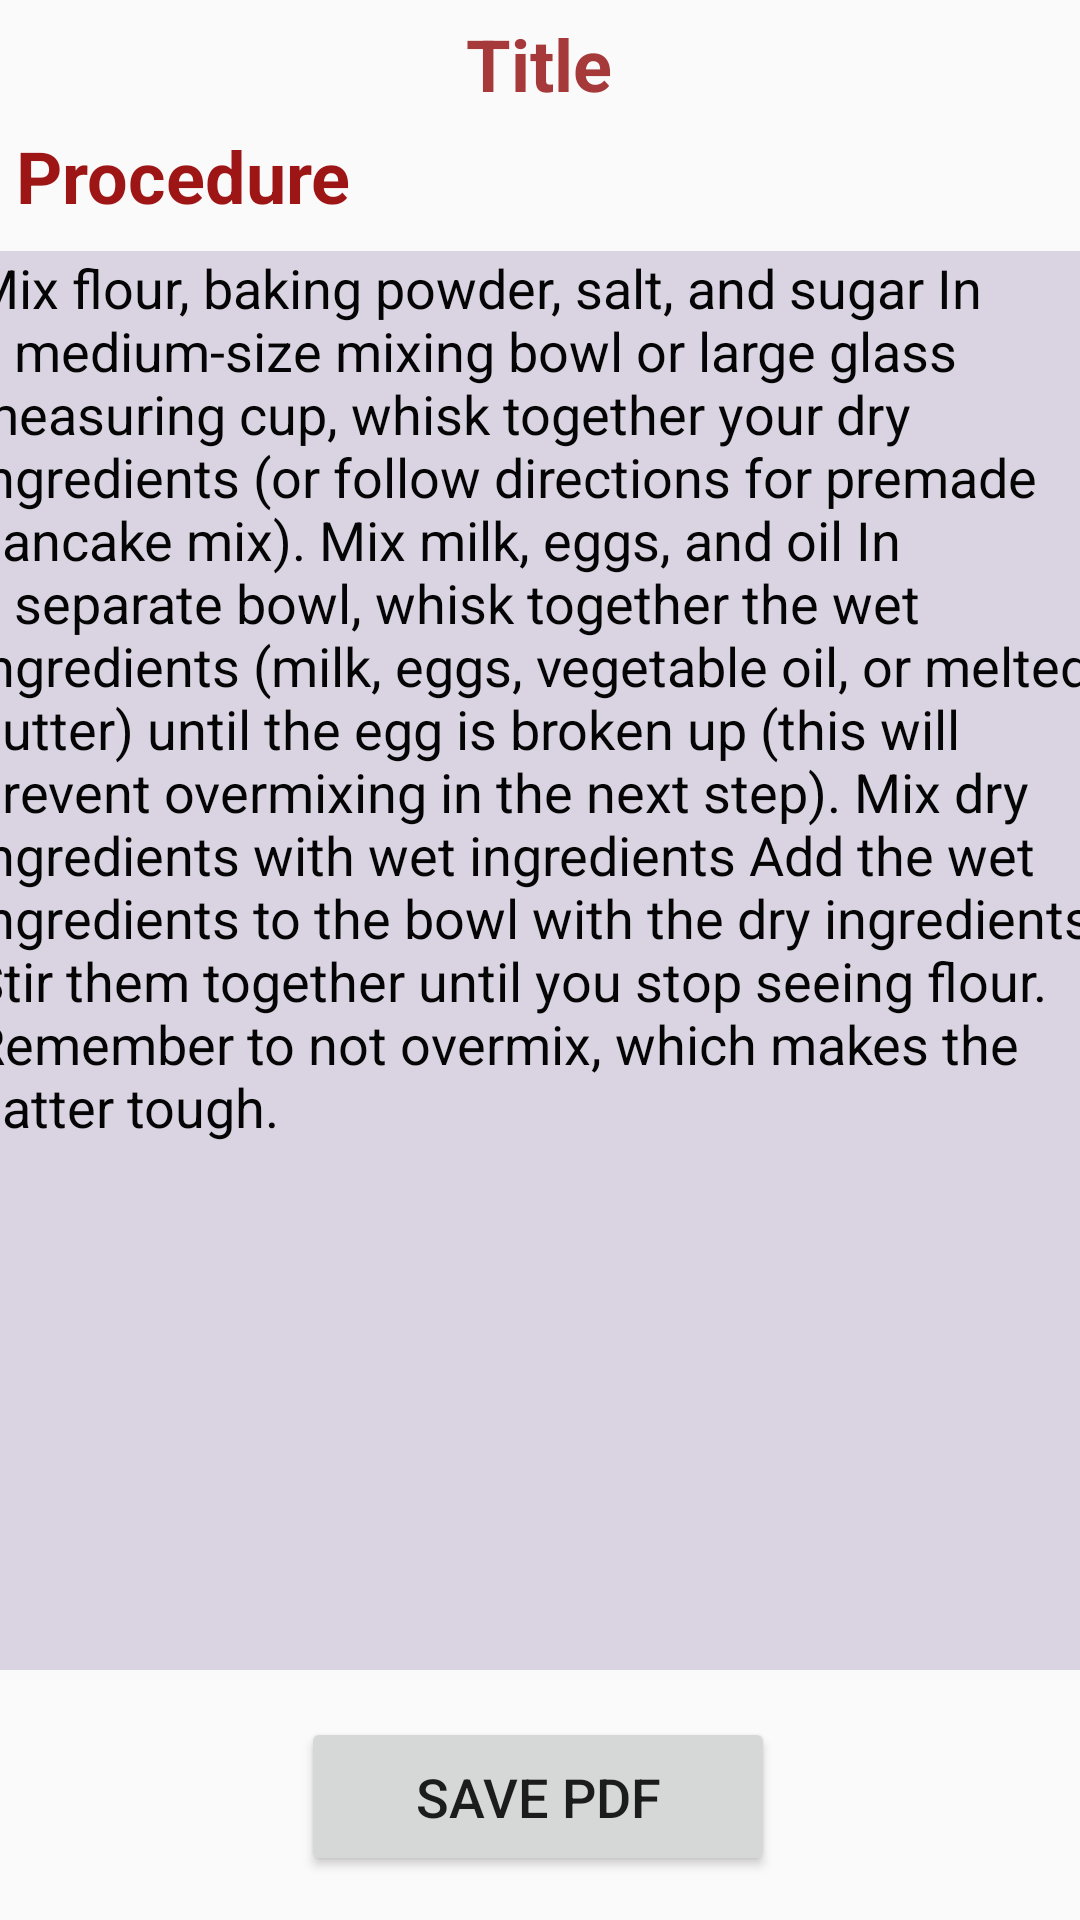

The Android layout XML behind this screen, and the referenced resources:
<!-- AndroidManifest.xml: application theme AppTheme -->
<!-- res/layout/activity_saving_procedure.xml -->
<?xml version="1.0" encoding="utf-8"?>
<androidx.constraintlayout.widget.ConstraintLayout xmlns:android="http://schemas.android.com/apk/res/android"
    xmlns:app="http://schemas.android.com/apk/res-auto"
    xmlns:tools="http://schemas.android.com/tools"
    android:layout_width="match_parent"
    android:layout_height="match_parent"
    android:background="@drawable/plate"
    android:foregroundTint="#00A12020"
    tools:context=".saving_procedure">

    <TextView
        android:id="@+id/textView2"
        android:layout_width="210dp"
        android:layout_height="33dp"
        android:text="Title"
        android:textAlignment="center"
        android:textColor="#A63A3A"
        android:textSize="24sp"
        android:textStyle="bold"
        app:layout_constraintBottom_toTopOf="@+id/save"
        app:layout_constraintEnd_toEndOf="parent"
        app:layout_constraintHorizontal_bias="0.497"
        app:layout_constraintStart_toStartOf="parent"
        app:layout_constraintTop_toTopOf="parent"
        app:layout_constraintVertical_bias="0.009" />

    <Button
        android:id="@+id/save"
        android:layout_width="158dp"
        android:layout_height="53dp"
        android:text="Save PDF"
        android:textSize="18sp"
        app:layout_constraintBottom_toBottomOf="parent"
        app:layout_constraintEnd_toEndOf="parent"
        app:layout_constraintHorizontal_bias="0.497"
        app:layout_constraintStart_toStartOf="parent"
        app:layout_constraintTop_toTopOf="parent"
        app:layout_constraintVertical_bias="0.975" />

    <TextView
        android:id="@+id/textView"
        android:layout_width="151dp"
        android:layout_height="28dp"
        android:text="Procedure"
        android:textColor="#9E1515"
        android:textSize="24sp"
        android:textStyle="bold"
        app:layout_constraintBottom_toBottomOf="parent"
        app:layout_constraintEnd_toEndOf="parent"
        app:layout_constraintHorizontal_bias="0.026"
        app:layout_constraintStart_toStartOf="parent"
        app:layout_constraintTop_toTopOf="parent"
        app:layout_constraintVertical_bias="0.069" />

    <TextView
        android:id="@+id/textView3"
        android:layout_width="381dp"
        android:layout_height="473dp"
        android:background="#60A495BA"
        android:text="Mix flour, baking powder, salt, and sugar In a medium-size mixing bowl or large glass measuring cup, whisk together your dry ingredients (or follow directions for premade pancake mix). Mix milk, eggs, and oil In a separate bowl, whisk together the wet ingredients (milk, eggs, vegetable oil, or melted butter) until the egg is broken up (this will prevent overmixing in the next step). Mix dry ingredients with wet ingredients Add the wet ingredients to the bowl with the dry ingredients. Stir them together until you stop seeing flour. Remember to not overmix, which makes the batter tough."
        android:textColor="#050505"
        android:textSize="18sp"
        app:layout_constraintBottom_toBottomOf="parent"
        app:layout_constraintEnd_toEndOf="parent"
        app:layout_constraintHorizontal_bias="0.466"
        app:layout_constraintStart_toStartOf="parent"
        app:layout_constraintTop_toTopOf="parent" />

</androidx.constraintlayout.widget.ConstraintLayout>
<!-- resources referenced by this layout -->
<resources>
  <style name="AppTheme" parent="Theme.AppCompat.Light.DarkActionBar">
          
          <item name="colorPrimary">#D15E50</item>
          <item name="colorPrimaryDark">#9E392E</item>
          <item name="colorAccent">@color/colorAccent</item>
      </style>
  <color name="colorAccent">#000000</color>
</resources>
